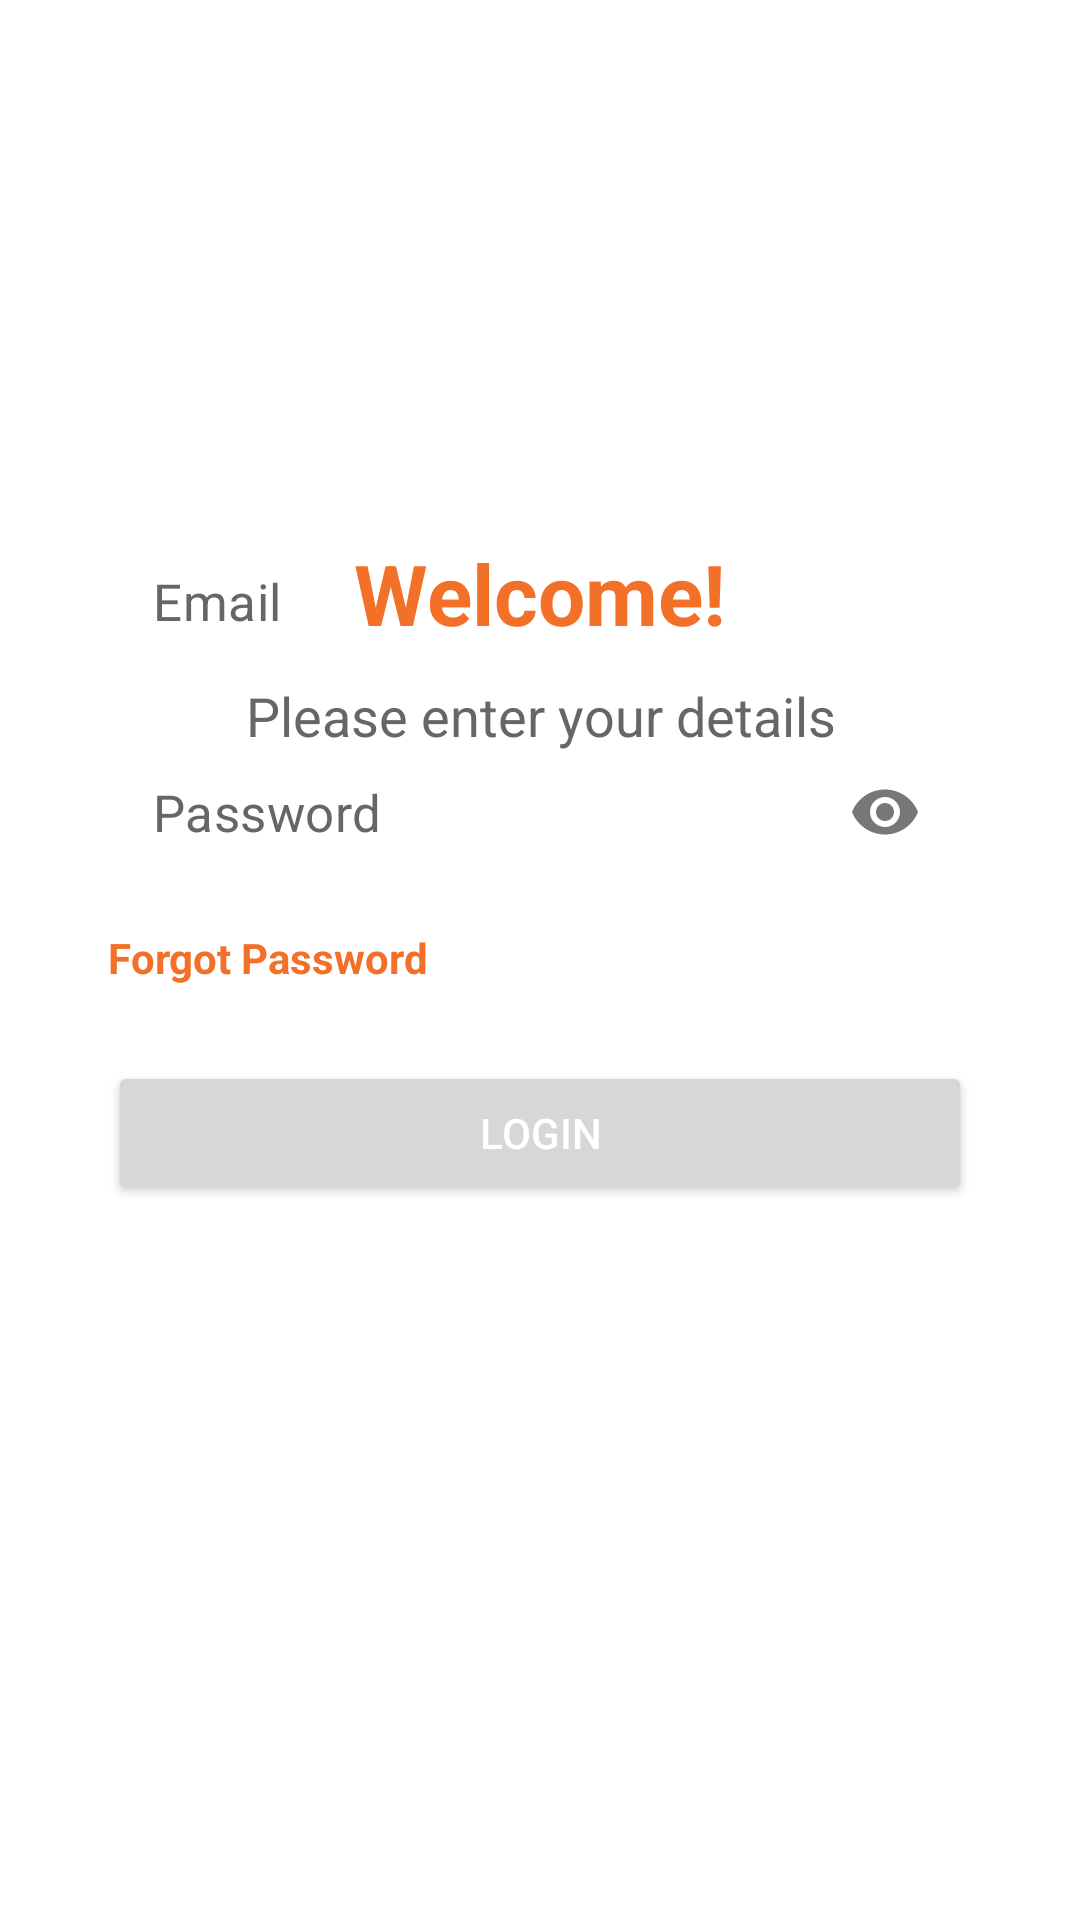

The Android layout XML behind this screen, and the referenced resources:
<!-- AndroidManifest.xml: application theme Theme.MVVMCleanTemplate -->
<!-- res/layout/fragment_login.xml -->
<?xml version="1.0" encoding="utf-8"?>
<androidx.core.widget.NestedScrollView xmlns:android="http://schemas.android.com/apk/res/android"
    xmlns:app="http://schemas.android.com/apk/res-auto"
    android:layout_width="match_parent"
    android:layout_height="match_parent"
    android:fillViewport="true">

    <androidx.constraintlayout.widget.ConstraintLayout
        android:layout_width="match_parent"
        android:layout_height="match_parent"
        android:background="@color/screen_bg_color"
        app:layout_constraintBottom_toBottomOf="parent"
        app:layout_constraintTop_toTopOf="parent">

        <androidx.constraintlayout.widget.ConstraintLayout
            android:layout_width="match_parent"
            android:layout_height="wrap_content"
            app:layout_constraintBottom_toBottomOf="parent"
            app:layout_constraintEnd_toEndOf="parent"
            app:layout_constraintHorizontal_bias="1.0"
            app:layout_constraintStart_toStartOf="parent"
            app:layout_constraintTop_toTopOf="parent"
            app:layout_constraintVertical_bias="0.40">

            <androidx.constraintlayout.widget.Guideline
                android:id="@+id/guidLineStart"
                android:layout_width="wrap_content"
                android:layout_height="wrap_content"
                android:orientation="vertical"
                app:layout_constraintGuide_percent="0.10" />

            <androidx.constraintlayout.widget.Guideline
                android:id="@+id/guidLineEnd"
                android:layout_width="wrap_content"
                android:layout_height="wrap_content"
                android:orientation="vertical"
                app:layout_constraintGuide_percent="0.9" />

            <TextView
                android:id="@+id/tvWelcome"
                android:layout_width="wrap_content"
                android:layout_height="wrap_content"
                android:layout_marginTop="20dp"
                android:text="@string/welcome"
                android:textColor="@color/primary_color"
                android:textSize="28sp"
                android:textStyle="bold"
                app:layout_constraintEnd_toEndOf="parent"
                app:layout_constraintStart_toStartOf="parent"
                app:layout_constraintTop_toTopOf="parent" />

            <TextView
                android:id="@+id/tvDescription"
                android:layout_width="wrap_content"
                android:layout_height="wrap_content"
                android:layout_marginTop="10dp"
                android:gravity="center"
                android:text="@string/enter_details"
                android:textColor="@color/subheading_text_color"
                android:textSize="18sp"
                android:textStyle="normal"
                app:layout_constraintEnd_toEndOf="parent"
                app:layout_constraintStart_toStartOf="parent"
                app:layout_constraintTop_toBottomOf="@id/tvWelcome" />

            <com.google.android.material.textfield.TextInputLayout
                android:id="@+id/emailInputLayout"
                style="@style/Widget.MaterialComponents.TextInputLayout.OutlinedBox"
                android:layout_width="0dp"
                android:layout_height="wrap_content"
                android:layout_marginVertical="15dp"
                android:padding="5dp"
                app:boxStrokeColor="@color/subheading_text_color"
                app:hintEnabled="false"
                app:hintTextAppearance="@style/TextAppearance.MaterialComponents.Body2"
                app:layout_constraintEnd_toEndOf="@id/guidLineEnd"
                app:layout_constraintStart_toStartOf="@id/guidLineStart"
                app:layout_constraintTop_toTopOf="parent">

                <com.google.android.material.textfield.TextInputEditText
                    android:id="@+id/etEmail"
                    android:layout_width="match_parent"
                    android:layout_height="match_parent"
                    android:background="@android:color/transparent"
                    android:hint="@string/email"
                    android:inputType="textEmailAddress"
                    android:padding="10dp"
                    android:paddingHorizontal="20dp"
                    android:textColor="@color/subheading_text_color"
                    android:textColorHint="@color/subheading_text_color"
                    android:textSize="17sp"
                    app:hintTextColor="@color/subheading_text_color" />

            </com.google.android.material.textfield.TextInputLayout>

            <com.google.android.material.textfield.TextInputLayout
                android:id="@+id/passwordInputLayout"
                style="@style/Widget.MaterialComponents.TextInputLayout.OutlinedBox"
                android:layout_width="0dp"
                android:layout_height="wrap_content"
                android:layout_marginVertical="15dp"
                android:padding="5dp"
                app:boxStrokeColor="@color/subheading_text_color"
                app:endIconMode="password_toggle"
                app:hintEnabled="false"
                app:hintTextAppearance="@style/TextAppearance.MaterialComponents.Body2"
                app:layout_constraintEnd_toEndOf="@id/guidLineEnd"
                app:layout_constraintStart_toStartOf="@id/guidLineStart"
                app:layout_constraintTop_toBottomOf="@id/emailInputLayout">

                <com.google.android.material.textfield.TextInputEditText
                    android:id="@+id/etPassword"
                    android:layout_width="match_parent"
                    android:layout_height="match_parent"
                    android:background="@android:color/transparent"
                    android:hint="@string/password"
                    android:inputType="textPassword"
                    android:padding="10dp"
                    android:paddingHorizontal="20dp"
                    android:textColor="@color/subheading_text_color"
                    android:textColorHint="@color/subheading_text_color"
                    android:textSize="17sp"
                    app:hintTextColor="@color/subheading_text_color" />

            </com.google.android.material.textfield.TextInputLayout>


            
            <TextView
                android:id="@+id/tvForgotPassword"
                android:layout_width="wrap_content"
                android:layout_height="wrap_content"
                android:layout_marginTop="10dp"
                android:text="@string/forgot_password"
                android:textColor="@color/primary_color"
                android:textStyle="bold"
                app:layout_constraintStart_toStartOf="@id/guidLineStart"
                app:layout_constraintTop_toBottomOf="@id/passwordInputLayout" />

            
            <Button
                android:id="@+id/loginBtn"
                android:layout_width="0dp"
                android:layout_height="wrap_content"
                android:layout_marginTop="25dp"
                android:text="@string/login"
                android:textColor="@color/screen_bg_color"
                app:layout_constraintEnd_toEndOf="@id/guidLineEnd"
                app:layout_constraintStart_toStartOf="@id/guidLineStart"
                app:layout_constraintTop_toBottomOf="@id/tvForgotPassword" />

        </androidx.constraintlayout.widget.ConstraintLayout>

        
        <ImageView
            android:layout_width="match_parent"
            android:layout_height="wrap_content"
            app:layout_constraintBottom_toBottomOf="parent"
            app:layout_constraintEnd_toEndOf="parent"
            app:layout_constraintStart_toStartOf="parent" />

    </androidx.constraintlayout.widget.ConstraintLayout>

</androidx.core.widget.NestedScrollView>
<!-- resources referenced by this layout -->
<resources>
  <color name="primary_color">#F37029</color>
  <color name="screen_bg_color">#FFFFFF</color>
  <color name="subheading_text_color">#666666</color>
  <string name="email">Email</string>
  <string name="enter_details">Please enter your details</string>
  <string name="forgot_password">Forgot Password</string>
  <string name="login">Login</string>
  <string name="password">Password</string>
  <string name="welcome">Welcome!</string>
  <style name="Theme.MVVMCleanTemplate" parent="Base.Theme.MVVMCleanTemplate" />
  <style name="Base.Theme.MVVMCleanTemplate" parent="Theme.Material3.DayNight.NoActionBar">
          
          
      </style>
</resources>
